Labelled photos from "images", an image-classification folder in BeObm/PlantGraphNet. The possible labels are: amm, calluna, empetrum, grass, lichens, myrica, non-vegetation, rosa rugosa, salix, trees.

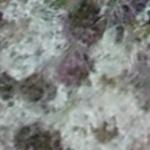
Label: lichens

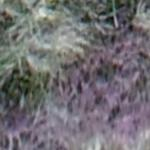
Label: calluna

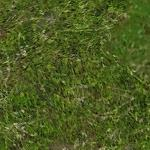
Label: empetrum

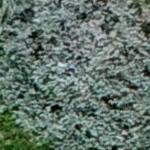
Label: salix

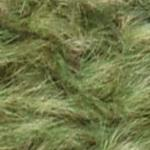
Label: amm

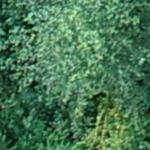
Label: trees
